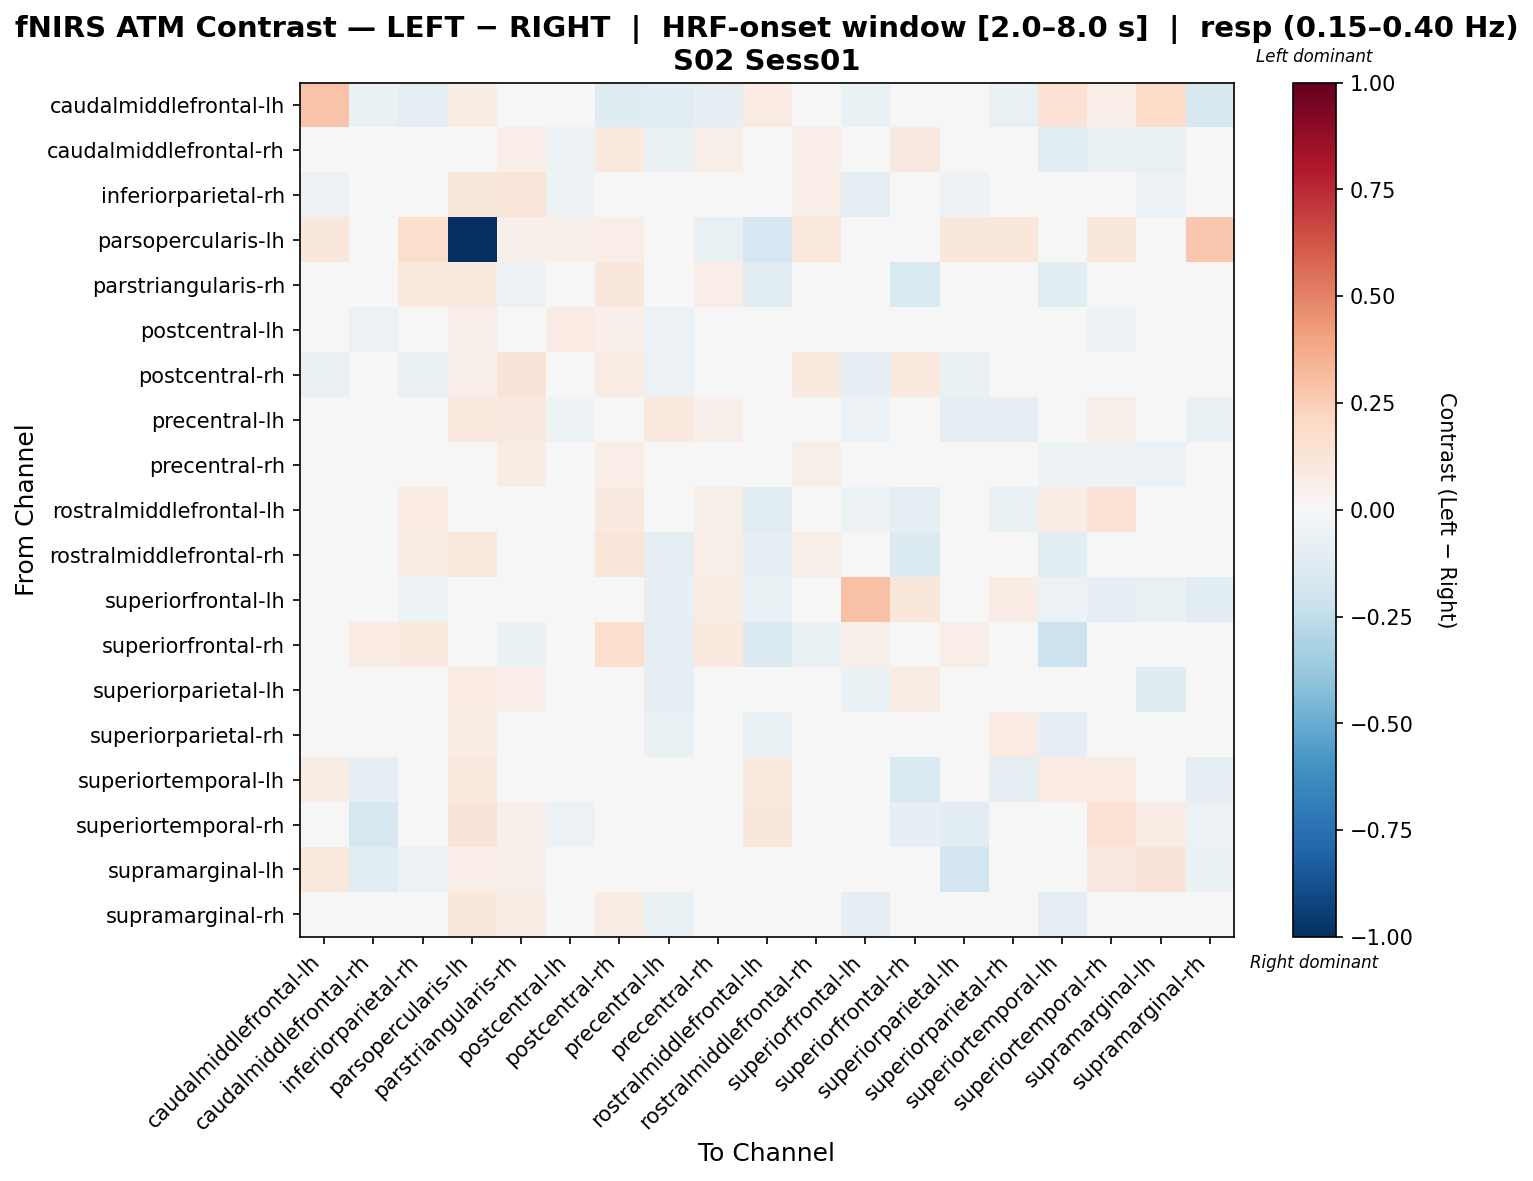

Source data for this figure (header and first rows):
, caudalmiddlefrontal-lh, caudalmiddlefrontal-rh, inferiorparietal-rh, parsopercularis-lh, parstriangularis-rh, postcentral-lh, postcentral-rh, precentral-lh, precentral-rh, rostralmiddlefrontal-lh, rostralmiddlefrontal-rh, superiorfrontal-lh, superiorfrontal-rh, superiorparietal-lh, superiorparietal-rh, superiortemporal-lh, superiortemporal-rh, supramarginal-lh, supramarginal-rh
caudalmiddlefrontal-lh, 0.289, -0.0657, -0.1008, 0.07095, 0.04804, -0.04501, -0.1245, -0.1146, -0.085, 0.07918, -0.004065, -0.06442, -0.01035, -0.02996, -0.07549, 0.143, 0.06412, 0.1848, -0.1592
caudalmiddlefrontal-rh, -0.02363, 0.02614, 0.01492, 0.03703, 0.06735, -0.05335, 0.09431, -0.074, 0.0597, -0.03581, 0.06306, -0.04721, 0.08791, 0.005823, 0.03415, -0.1106, -0.07258, -0.07258, -0.0006324
inferiorparietal-rh, -0.05584, -0.04172, 0.02752, 0.1113, 0.1195, -0.0528, 0.004226, -0.02485, -0.0111, 0.0429, 0.06827, -0.094, 0.04664, -0.05238, 0.01413, -0.02684, -0.003913, -0.06104, -0.009998
parsopercularis-lh, 0.1165, 0.03818, 0.174, -1.0, 0.05035, 0.05266, 0.06873, 0.02096, -0.07133, -0.1692, 0.1068, 0.0, 0.007636, 0.1157, 0.1171, -0.0338, 0.1145, 0.02161, 0.2696
parstriangularis-rh, 0.03227, -0.01244, 0.09547, 0.1005, -0.06097, 0.007621, 0.1118, -0.0104, 0.06741, -0.1073, -0.002875, 0.004625, -0.1518, 0.01697, -0.03444, -0.1163, 0.04576, 0.0193, -0.005264
postcentral-lh, 0.003659, -0.05471, -0.03581, 0.05215, 0.03353, 0.08099, 0.05095, -0.06048, 0.01953, -0.0104, 0.02042, -0.03033, 0.04021, -0.004169, 0.04438, -0.04274, -0.05208, -0.01947, -0.03561
postcentral-rh, -0.07782, 0.01161, -0.07407, 0.05056, 0.1303, -0.04256, 0.07077, -0.05814, 0.03704, 0.03325, 0.094, -0.08395, 0.09565, -0.07021, -0.01975, -0.02921, -0.02316, -0.04283, -0.001508
precentral-lh, -0.03283, -0.04877, 0.03076, 0.09595, 0.08627, -0.05409, 0.0304, 0.1005, 0.05401, 0.02366, -0.01901, -0.05897, -0.04729, -0.08169, -0.08412, 0.04345, 0.06169, -0.03686, -0.06306
precentral-rh, -0.0389, 0.01674, -0.008086, 0.0202, 0.07708, -0.03215, 0.06433, -0.02761, 0.04052, 0.02441, 0.06194, -0.0314, 0.04608, -0.04132, 0.01876, -0.05095, -0.05224, -0.05788, -0.02953
rostralmiddlefrontal-lh, 0.04643, -0.02012, 0.07847, 0.008129, -0.004748, -0.03231, 0.09055, -0.0267, 0.05551, -0.1105, -0.02368, -0.05215, -0.09996, -0.006902, -0.06684, 0.07369, 0.1389, -0.00717, -0.04063
rostralmiddlefrontal-rh, 0.007238, 0.02675, 0.07622, 0.103, 0.03567, 0.0237, 0.1174, -0.08873, 0.0589, -0.09264, 0.05523, -0.04428, -0.1395, 0.03892, -0.04817, -0.1079, 0.01702, -0.019, -0.01978
superiorfrontal-lh, -0.01705, 0.02221, -0.05028, 0.0, 0.02324, 0.03368, 0.0008533, -0.08464, 0.07163, -0.07494, -0.02912, 0.2892, 0.1106, -0.03879, 0.07166, -0.06135, -0.07977, -0.07777, -0.1094
superiorfrontal-rh, 0.03457, 0.07959, 0.1014, 0.009521, -0.06674, 0.04564, 0.1779, -0.09546, 0.09397, -0.1474, -0.06806, 0.05517, 0.01098, 0.06319, 0.02704, -0.2149, -0.03559, -0.04123, -0.02954
superiorparietal-lh, 0.01742, 0.009765, -0.01388, 0.08191, 0.06259, -0.002679, 0.04141, -0.08282, -0.001218, 0.006593, 0.03612, -0.06742, 0.07329, -0.001945, 0.02742, -0.02868, -0.03652, -0.1174, -0.003981
superiorparietal-rh, -0.009991, -0.02171, 0.02388, 0.07138, 0.01545, 0.0412, 0.04742, -0.06607, 0.04024, -0.07608, -0.01174, -0.004948, 0.02171, 0.01468, 0.07829, -0.09166, -0.01122, -0.02434, -0.03649
superiortemporal-lh, 0.07644, -0.07885, 0.03445, 0.09479, 0.002382, -0.048, 0.03219, 0.01065, -0.01686, 0.09695, -0.002727, -0.03764, -0.1485, -0.007187, -0.09045, 0.08284, 0.08189, 0.00476, -0.0871
superiortemporal-rh, -0.004147, -0.1586, 0.01202, 0.1289, 0.05211, -0.05872, 0.03532, 0.03401, -0.03135, 0.1161, -0.01645, -0.04817, -0.08295, -0.1094, -0.04849, 0.01556, 0.1478, 0.07204, -0.05562
supramarginal-lh, 0.1027, -0.1143, -0.05765, 0.06358, 0.0547, 0.01413, 0.02914, -0.003645, 0.02795, 0.004826, -0.007316, 0.007807, -0.03535, -0.1926, -0.03731, -0.0007604, 0.08747, 0.1265, -0.06979
supramarginal-rh, -0.04349, -0.003061, 0.01703, 0.114, 0.07668, -0.01851, 0.07583, -0.06415, 0.03877, -0.03969, 0.04866, -0.08107, 0.0003649, -0.009605, -0.02482, -0.08835, 0.003538, -0.03949, 0.03738
